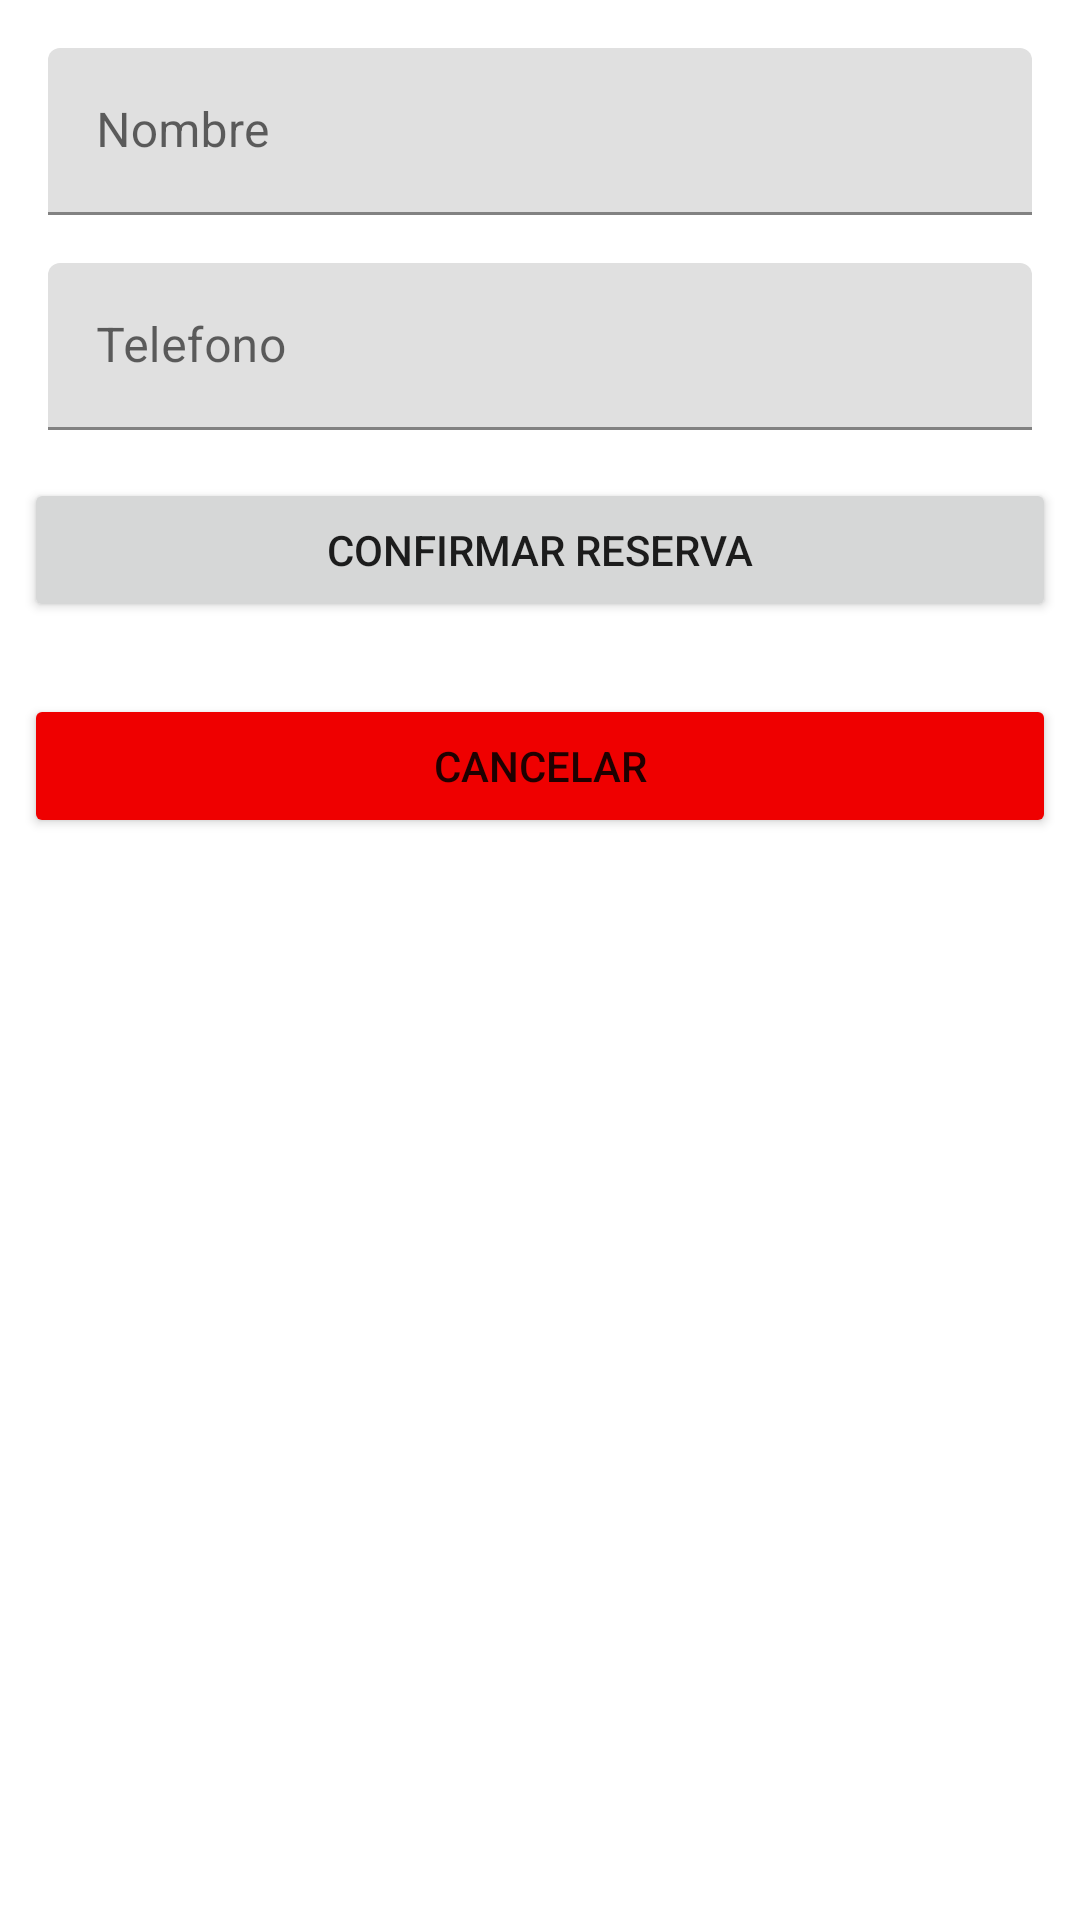

Android layout source for this screen:
<!-- AndroidManifest.xml: application theme Theme.Practica5FireBase -->
<!-- res/layout/fragment_nombre_telefono_reserva.xml -->
<?xml version="1.0" encoding="utf-8"?>
<androidx.constraintlayout.widget.ConstraintLayout xmlns:android="http://schemas.android.com/apk/res/android"
    xmlns:app="http://schemas.android.com/apk/res-auto"
    xmlns:tools="http://schemas.android.com/tools"
    android:layout_width="match_parent"
    android:layout_height="match_parent"
    tools:context=".view.fragments.NombreTelefonoReservaFragment" >

    <com.google.android.material.textfield.TextInputLayout
        android:id="@+id/tilNombreReserva"
        android:layout_width="match_parent"
        android:layout_height="wrap_content"
        android:layout_marginStart="16dp"
        android:layout_marginTop="16dp"
        android:layout_marginEnd="16dp"
        app:layout_constraintEnd_toEndOf="parent"
        app:layout_constraintStart_toStartOf="parent"
        app:layout_constraintTop_toTopOf="parent">

        <com.google.android.material.textfield.TextInputEditText
            android:id="@+id/tietNombreReserva"
            android:layout_width="match_parent"
            android:layout_height="wrap_content"
            android:hint="Nombre" />
    </com.google.android.material.textfield.TextInputLayout>

    <com.google.android.material.textfield.TextInputLayout
        android:id="@+id/tilTelefonoReserva"
        android:layout_width="match_parent"
        android:layout_height="wrap_content"
        android:layout_marginStart="16dp"
        android:layout_marginTop="16dp"
        android:layout_marginEnd="16dp"
        app:layout_constraintEnd_toEndOf="parent"
        app:layout_constraintStart_toStartOf="parent"
        app:layout_constraintTop_toBottomOf="@+id/tilNombreReserva">

        <com.google.android.material.textfield.TextInputEditText
            android:id="@+id/tietTelefonoReserva"
            android:layout_width="match_parent"
            android:layout_height="wrap_content"
            android:hint="Telefono" />
    </com.google.android.material.textfield.TextInputLayout>

    <Button
        android:id="@+id/btConfirmarReservas"
        android:layout_width="0dp"
        android:layout_height="wrap_content"
        android:layout_marginStart="8dp"
        android:layout_marginTop="16dp"
        android:layout_marginEnd="8dp"
        android:text="Confirmar Reserva"
        app:layout_constraintEnd_toEndOf="parent"
        app:layout_constraintStart_toStartOf="parent"
        app:layout_constraintTop_toBottomOf="@+id/tilTelefonoReserva" />

    <Button
        android:id="@+id/btCancelarReserva"
        android:layout_width="0dp"
        android:layout_height="wrap_content"
        android:layout_marginStart="8dp"
        android:layout_marginTop="24dp"
        android:layout_marginEnd="8dp"
        android:backgroundTint="#EF0000"
        android:text="Cancelar"
        app:layout_constraintEnd_toEndOf="parent"
        app:layout_constraintStart_toStartOf="parent"
        app:layout_constraintTop_toBottomOf="@+id/btConfirmarReservas" />
</androidx.constraintlayout.widget.ConstraintLayout>
<!-- resources referenced by this layout -->
<resources>
  <style name="Theme.Practica5FireBase" parent="Theme.MaterialComponents.DayNight.DarkActionBar">
          
          <item name="colorPrimary">#2B6CED</item>
          <item name="colorPrimaryVariant">@color/purple_700</item>
          <item name="colorOnPrimary">@color/white</item>
          
          <item name="colorSecondary">@color/teal_200</item>
          <item name="colorSecondaryVariant">@color/teal_700</item>
          <item name="colorOnSecondary">@color/black</item>
          
          <item name="android:statusBarColor" tools:targetApi="l">?attr/colorPrimaryVariant</item>
          
      </style>
  <!-- not gathered from this repository: default colours our renderer supplied (Android Studio template values) -->
  <color name="purple_700">#FF3700B3</color>
  <color name="teal_200">#FF03DAC5</color>
  <color name="teal_700">#FF018786</color>
  <color name="black">#FF000000</color>
  <color name="white">#FFFFFFFF</color>
</resources>
